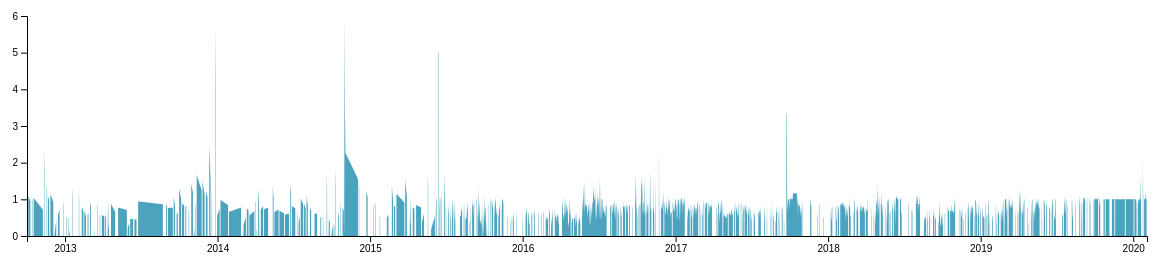
D3 v4 page, settled after 480 driven frames (8 s of simulated time); the page loaded 1 data file(s).



      // sample code based on https://github.com/alignedleft/d3-book/blob/master/chapter_08/09_time_axis_prettier.html

      //Width and height
      var w = 1200;
      var h = 300;
      var padding = 40;

      var dataset, xScale, yScale, xAxis, yAxis;  //Empty, for now

      //For converting strings to Dates
      var parseTime = d3.timeParse("%Y/%m/%d");

      //For converting Dates to strings
      var formatTime = d3.timeFormat("%Y");

      //Function for converting CSV values from strings to Dates and numbers
      var rowConverter = function(d) {
        return {
          Date: parseTime(d.Date),
          Amount: parseFloat(d.Amount)/60
        };
      }

      //Load in the data
      d3.csv("meditation.csv", rowConverter, function(data) {

        //Copy data into global dataset
        dataset = data;

        //Discover start and end dates in dataset
        var startDate = d3.min(dataset, function(d) { return d.Date; });
        var endDate = d3.max(dataset, function(d) { return d.Date; });

        //Create scale functions
        xScale = d3.scaleTime()
                 .domain([
                  d3.timeDay.offset(startDate, -1),  //startDate minus one day, for padding
                  d3.timeDay.offset(endDate, 1)    //endDate plus one day, for padding
                ])
                 .range([padding, w - padding]);

        yScale = d3.scaleLinear()
                 .domain([
                  0,  //Because I want a zero baseline
                  d3.max(dataset, function(d) { return d.Amount; })
                ])
                 .range([h - padding, padding]);

        //Define X axis
        xAxis = d3.axisBottom()
                  .scale(xScale)
                  .ticks(10)
                  .tickFormat(formatTime);

        //Define Y axis
        yAxis = d3.axisLeft()
                  .scale(yScale)
                  .ticks(7);

        //Create SVG element
        var svg = d3.select("body")
              .append("svg")
              .attr("width", w)
              .attr("height", h);

              area = d3.area()
                       .defined(function(d) { return d.Amount >= 0; })
                       .x(function(d) { return xScale(d.Date); })
                       .y0(function() { return yScale.range()[0]; })
                       .y1(function(d) { return yScale(d.Amount); });

              svg.append("path")
                       .datum(dataset)
                       .attr("class", "area")
                       .attr("fill","#4ca3bd")
                       .attr("d", area);


           //Create X axis
           svg.append("g")
             .attr("class", "axis")
             .attr("transform", "translate(0," + (h - padding) + ")")
             .call(xAxis);

           //Create Y axis
           svg.append("g")
             .attr("class", "axis")
             .attr("transform", "translate(" + padding + ",0)")
             .call(yAxis);

      });

    

### data: meditation.csv
Date, Amount
2020/2/2, 60
2020/2/1, 60
2020/1/31, 72
2020/1/30, 60
2020/1/29, 60
2020/1/28, 60
2020/1/27, 60
2020/1/26, 
2020/1/25, 60
2020/1/24, 128
2020/1/23, 
2020/1/22, 
2020/1/21, 
2020/1/20, 20
2020/1/19, 96
2020/1/18, 60
2020/1/17, 60
2020/1/16, 60
2020/1/15, 60
2020/1/14, 60
2020/1/13, 54
2020/1/12, 60
2020/1/11, 
2020/1/10, 
2020/1/9, 42
2020/1/8, 60
2020/1/7, 60
2020/1/6, 60
2020/1/5, 60
2020/1/4, 60
2020/1/3, 
2020/1/2, 60
2020/1/1, 60
2019/12/31, 60
2019/12/30, 60
2019/12/29, 60
2019/12/28, 60
2019/12/27, 60
2019/12/26, 60
2019/12/25, 60
2019/12/24, 60
2019/12/23, 60
2019/12/22, 60
2019/12/21, 60
2019/12/20, 60
2019/12/19, 60
2019/12/18, 60
2019/12/17, 60
2019/12/16, 60
2019/12/15, 60
2019/12/14, 60
2019/12/13, 
2019/12/12, 60
2019/12/11, 60
2019/12/10, 60
2019/12/9, 60
2019/12/8, 60
2019/12/7, 60
2019/12/6, 60
2019/12/5, 60
... 2,619 more rows